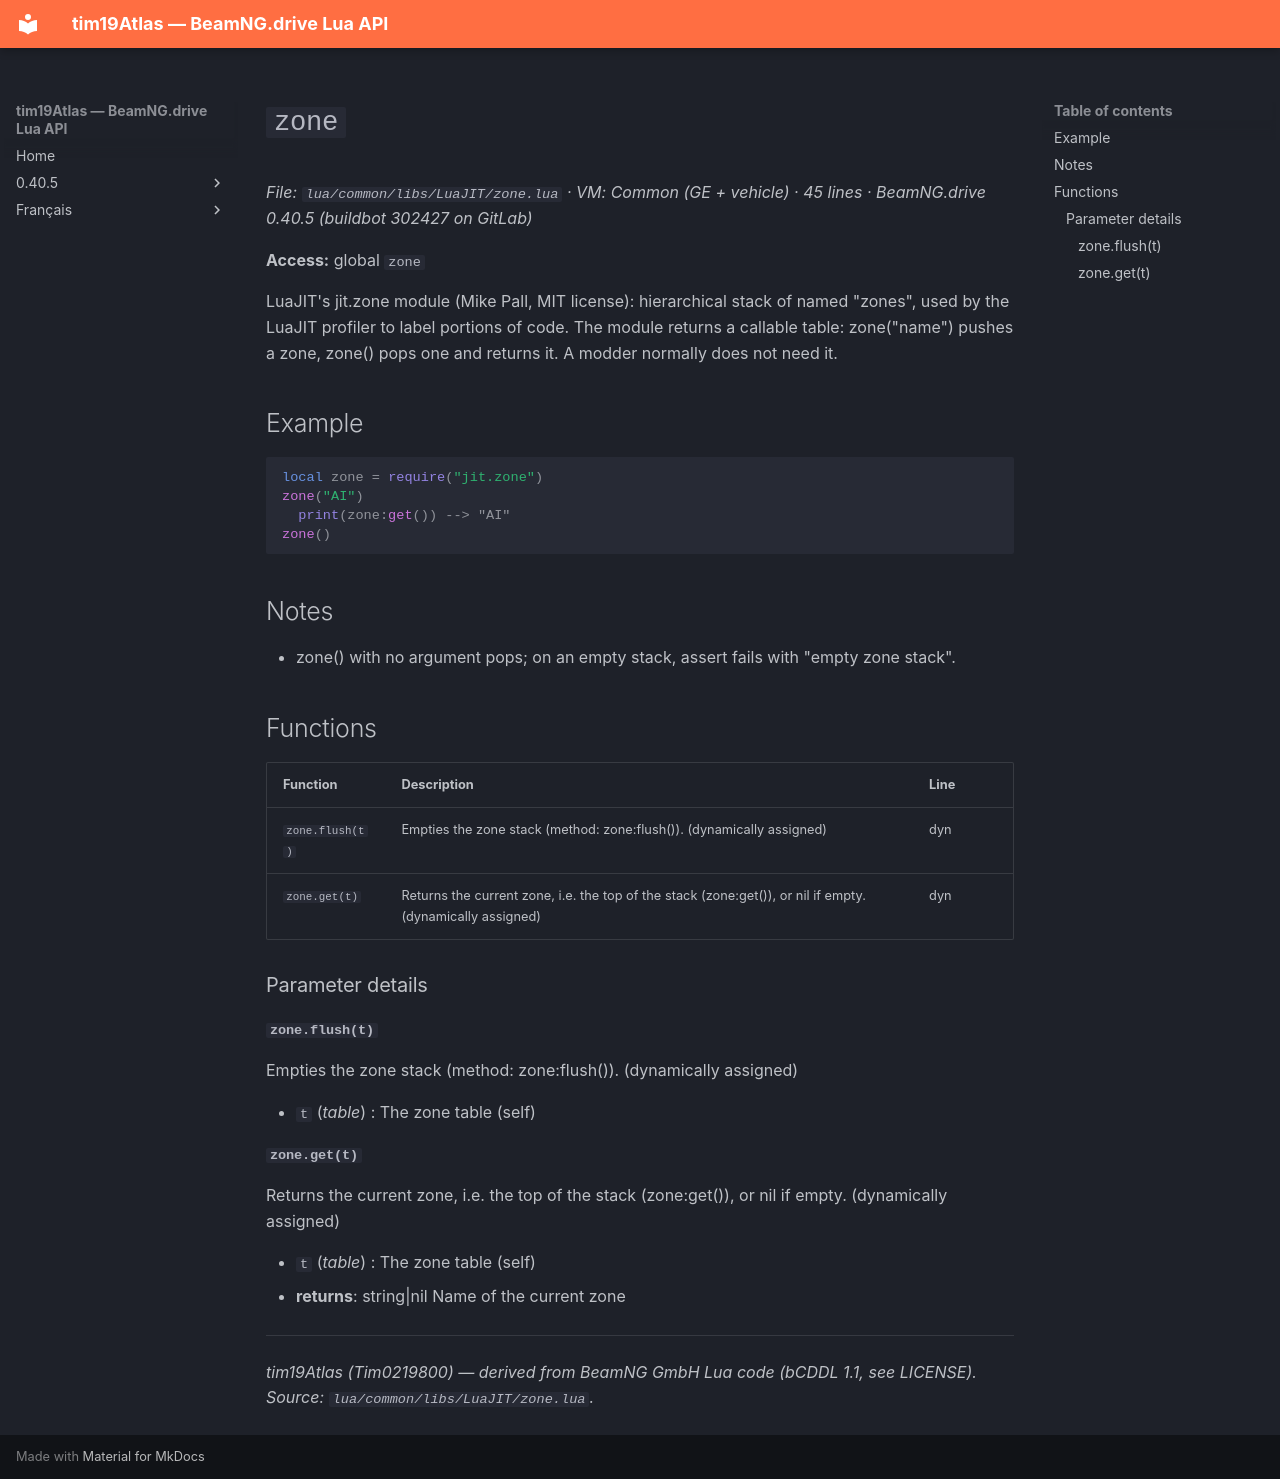

repository: Tim0219800/beamng-lua-atlas · page: 0.40.5/common/libs/LuaJIT/zone.html · generator: mkdocs

# `zone`

*File: `lua/common/libs/LuaJIT/zone.lua` · VM: Common (GE + vehicle) · 45 lines · BeamNG.drive 0.40.5 (buildbot 302427 on GitLab)*

**Access:** global `zone`

LuaJIT's jit.zone module (Mike Pall, MIT license): hierarchical stack of named "zones", used by the LuaJIT profiler to label portions of code. The module returns a callable table: zone("name") pushes a zone, zone() pops one and returns it. A modder normally does not need it.

## Example

```lua
local zone = require("jit.zone")
zone("AI")
  print(zone:get()) --> "AI"
zone()
```

## Notes

- zone() with no argument pops; on an empty stack, assert fails with "empty zone stack".

## Functions

| Function | Description | Line |
|---|---|---|
| `zone.flush(t)` | Empties the zone stack (method: zone:flush()). (dynamically assigned) | dyn |
| `zone.get(t)` | Returns the current zone, i.e. the top of the stack (zone:get()), or nil if empty. (dynamically assigned) | dyn |

### Parameter details

#### `zone.flush(t)`

Empties the zone stack (method: zone:flush()). (dynamically assigned)

- `t` (*table*) : The zone table (self)

#### `zone.get(t)`

Returns the current zone, i.e. the top of the stack (zone:get()), or nil if empty. (dynamically assigned)

- `t` (*table*) : The zone table (self)
- **returns**: string|nil Name of the current zone

---
*tim19Atlas (Tim0219800) — derived from BeamNG GmbH Lua code (bCDDL 1.1, see LICENSE). Source: `lua/common/libs/LuaJIT/zone.lua`.*
